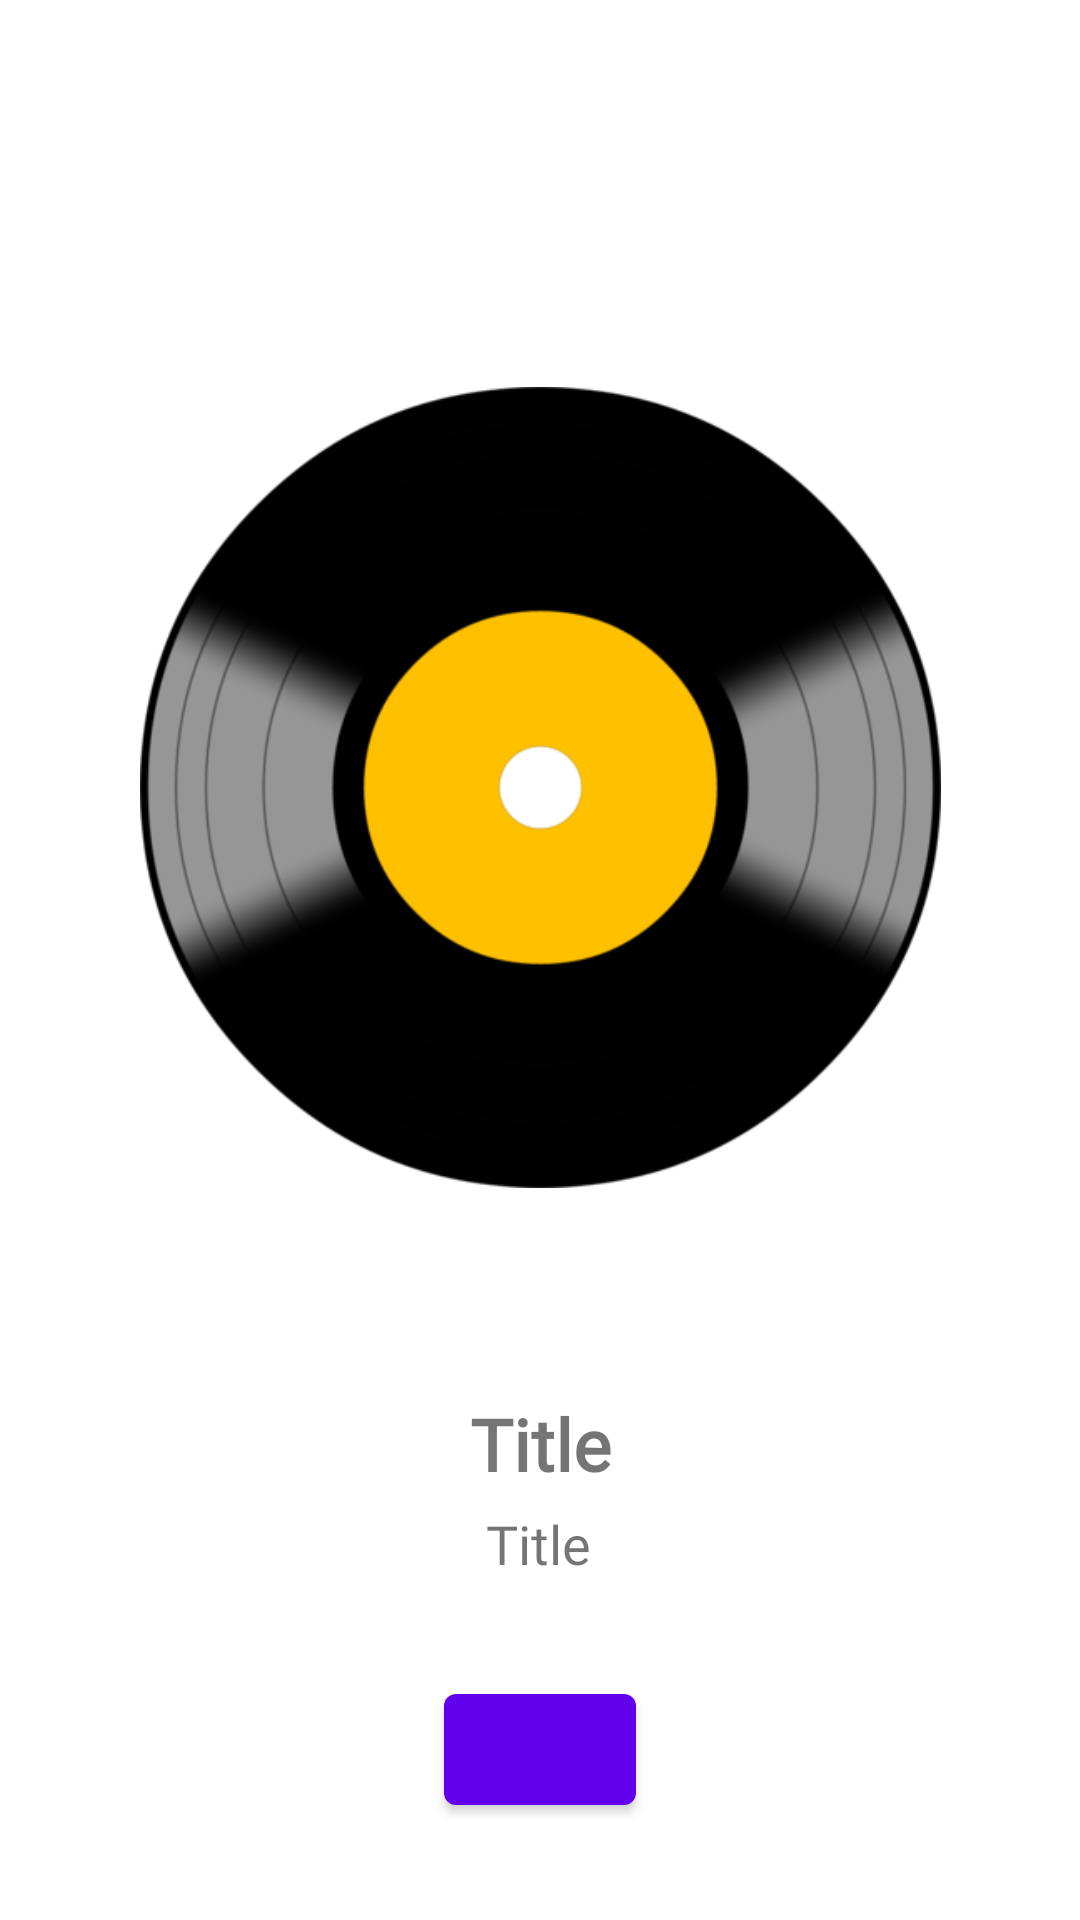

Produce the Android XML layout that renders to this screen, including the resource entries it uses.
<!-- AndroidManifest.xml: application theme Theme.EMusik -->
<!-- res/layout/player_fragment.xml -->
<?xml version="1.0" encoding="utf-8"?>
<androidx.core.widget.NestedScrollView
    xmlns:android="http://schemas.android.com/apk/res/android"
    xmlns:app="http://schemas.android.com/apk/res-auto"
    xmlns:tools="http://schemas.android.com/tools"
    android:layout_width="match_parent"
    android:layout_height="match_parent"
    android:fillViewport="true"
    tools:context=".PlayerFragment">
<androidx.constraintlayout.widget.ConstraintLayout
    android:layout_width="match_parent"
    android:layout_height="match_parent"
    >

    <ImageView
        android:id="@+id/imageView"
        android:layout_width="267dp"
        android:layout_height="365dp"
        android:layout_marginTop="80dp"
        android:src="@drawable/disc"
        app:layout_constraintEnd_toEndOf="parent"
        app:layout_constraintStart_toStartOf="parent"
        app:layout_constraintTop_toTopOf="parent" />

    <TextView
        android:id="@+id/songTitle"
        android:layout_width="wrap_content"
        android:layout_height="wrap_content"
        android:layout_marginTop="20dp"
        android:fontFamily="@font/montserrat"
        android:text="Title"
        android:textSize="24sp"
        android:textStyle="bold"
        app:layout_constraintEnd_toEndOf="parent"
        app:layout_constraintStart_toStartOf="parent"
        app:layout_constraintTop_toBottomOf="@+id/imageView" />

    <TextView
        android:id="@+id/songArtiste"
        android:layout_width="wrap_content"
        android:layout_height="wrap_content"
        android:layout_marginTop="5dp"
        android:fontFamily="@font/montserrat"
        android:text="Title"
        android:textSize="18sp"
        app:layout_constraintEnd_toEndOf="parent"
        app:layout_constraintHorizontal_bias="0.498"
        app:layout_constraintStart_toStartOf="parent"
        app:layout_constraintTop_toBottomOf="@+id/songTitle" />

    <Button
        android:id="@+id/playPause"
        android:layout_width="64dp"
        android:layout_height="49dp"
        android:layout_marginTop="32dp"
        android:layout_weight="1"
        app:layout_constraintEnd_toEndOf="parent"
        app:layout_constraintStart_toStartOf="parent"
        app:layout_constraintTop_toBottomOf="@+id/songArtiste" />

  


</androidx.constraintlayout.widget.ConstraintLayout>
</androidx.core.widget.NestedScrollView>
<!-- resources referenced by this layout -->
<resources>
  <!-- drawable disc: png bitmap (drawable, 45037 bytes) -->
  <style name="Theme.EMusik" parent="Theme.MaterialComponents.DayNight.DarkActionBar">
          
          <item name="colorPrimary">@color/purple_500</item>
          <item name="colorPrimaryVariant">@color/purple_700</item>
          <item name="colorOnPrimary">@color/white</item>
          
          <item name="colorSecondary">@color/teal_200</item>
          <item name="colorSecondaryVariant">@color/teal_700</item>
          <item name="colorOnSecondary">@color/black</item>
          
          <item name="android:statusBarColor" tools:targetApi="l">?attr/colorPrimaryVariant</item>
          
      </style>
  <!-- not gathered from this repository: default colours our renderer supplied (Android Studio template values) -->
  <color name="purple_500">#FF6200EE</color>
  <color name="purple_700">#FF3700B3</color>
  <color name="teal_200">#FF03DAC5</color>
  <color name="teal_700">#FF018786</color>
  <color name="black">#FF000000</color>
  <color name="white">#FFFFFFFF</color>
</resources>
